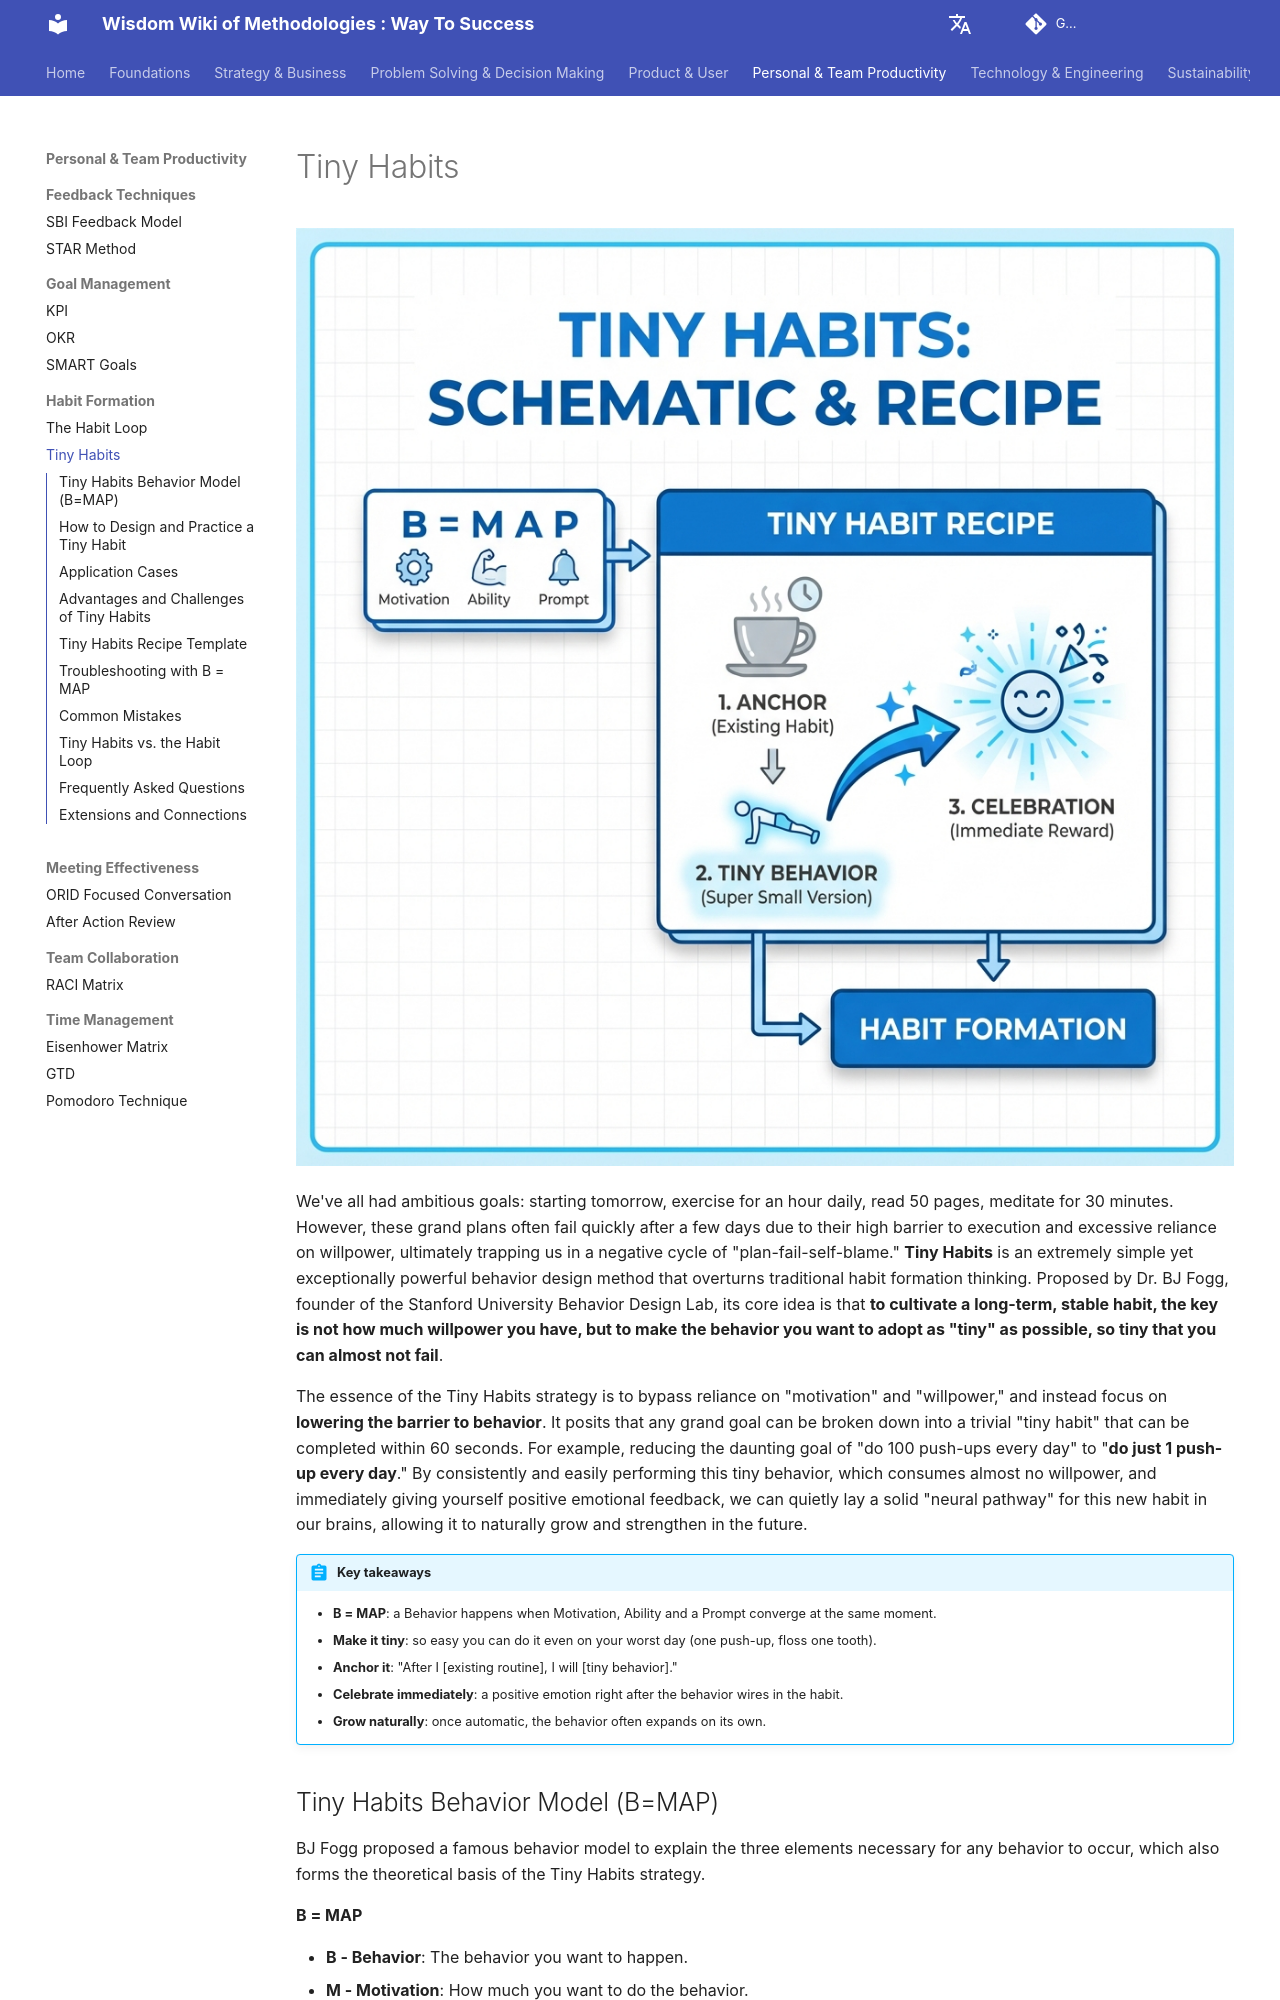

repository: mayunlei/methodologywiki · page: en/Personal & Team Productivity/habit_formation/Tiny-Habits-Tutorial-en/index.html · generator: mkdocs

---
title: "Tiny Habits: The Fogg Behavior Model (B=MAP), Recipe and Examples"
description: "BJ Fogg's Tiny Habits method builds lasting habits by making behaviors tiny, anchoring them to existing routines and celebrating immediately. Learn the B=MAP model, the ABC recipe, a habit-design template, examples and common mistakes."
---

# Tiny Habits

![Tiny Habits Diagram](Tiny-Habits-Tutorial-en-diagram.png)

We've all had ambitious goals: starting tomorrow, exercise for an hour daily, read 50 pages, meditate for 30 minutes. However, these grand plans often fail quickly after a few days due to their high barrier to execution and excessive reliance on willpower, ultimately trapping us in a negative cycle of "plan-fail-self-blame." **Tiny Habits** is an extremely simple yet exceptionally powerful behavior design method that overturns traditional habit formation thinking. Proposed by Dr. BJ Fogg, founder of the Stanford University Behavior Design Lab, its core idea is that **to cultivate a long-term, stable habit, the key is not how much willpower you have, but to make the behavior you want to adopt as "tiny" as possible, so tiny that you can almost not fail**.

The essence of the Tiny Habits strategy is to bypass reliance on "motivation" and "willpower," and instead focus on **lowering the barrier to behavior**. It posits that any grand goal can be broken down into a trivial "tiny habit" that can be completed within 60 seconds. For example, reducing the daunting goal of "do 100 push-ups every day" to "**do just 1 push-up every day**." By consistently and easily performing this tiny behavior, which consumes almost no willpower, and immediately giving yourself positive emotional feedback, we can quietly lay a solid "neural pathway" for this new habit in our brains, allowing it to naturally grow and strengthen in the future.

!!! abstract "Key takeaways"

    - **B = MAP**: a Behavior happens when Motivation, Ability and a Prompt converge at the same moment.
    - **Make it tiny**: so easy you can do it even on your worst day (one push-up, floss one tooth).
    - **Anchor it**: "After I [existing routine], I will [tiny behavior]."
    - **Celebrate immediately**: a positive emotion right after the behavior wires in the habit.
    - **Grow naturally**: once automatic, the behavior often expands on its own.
